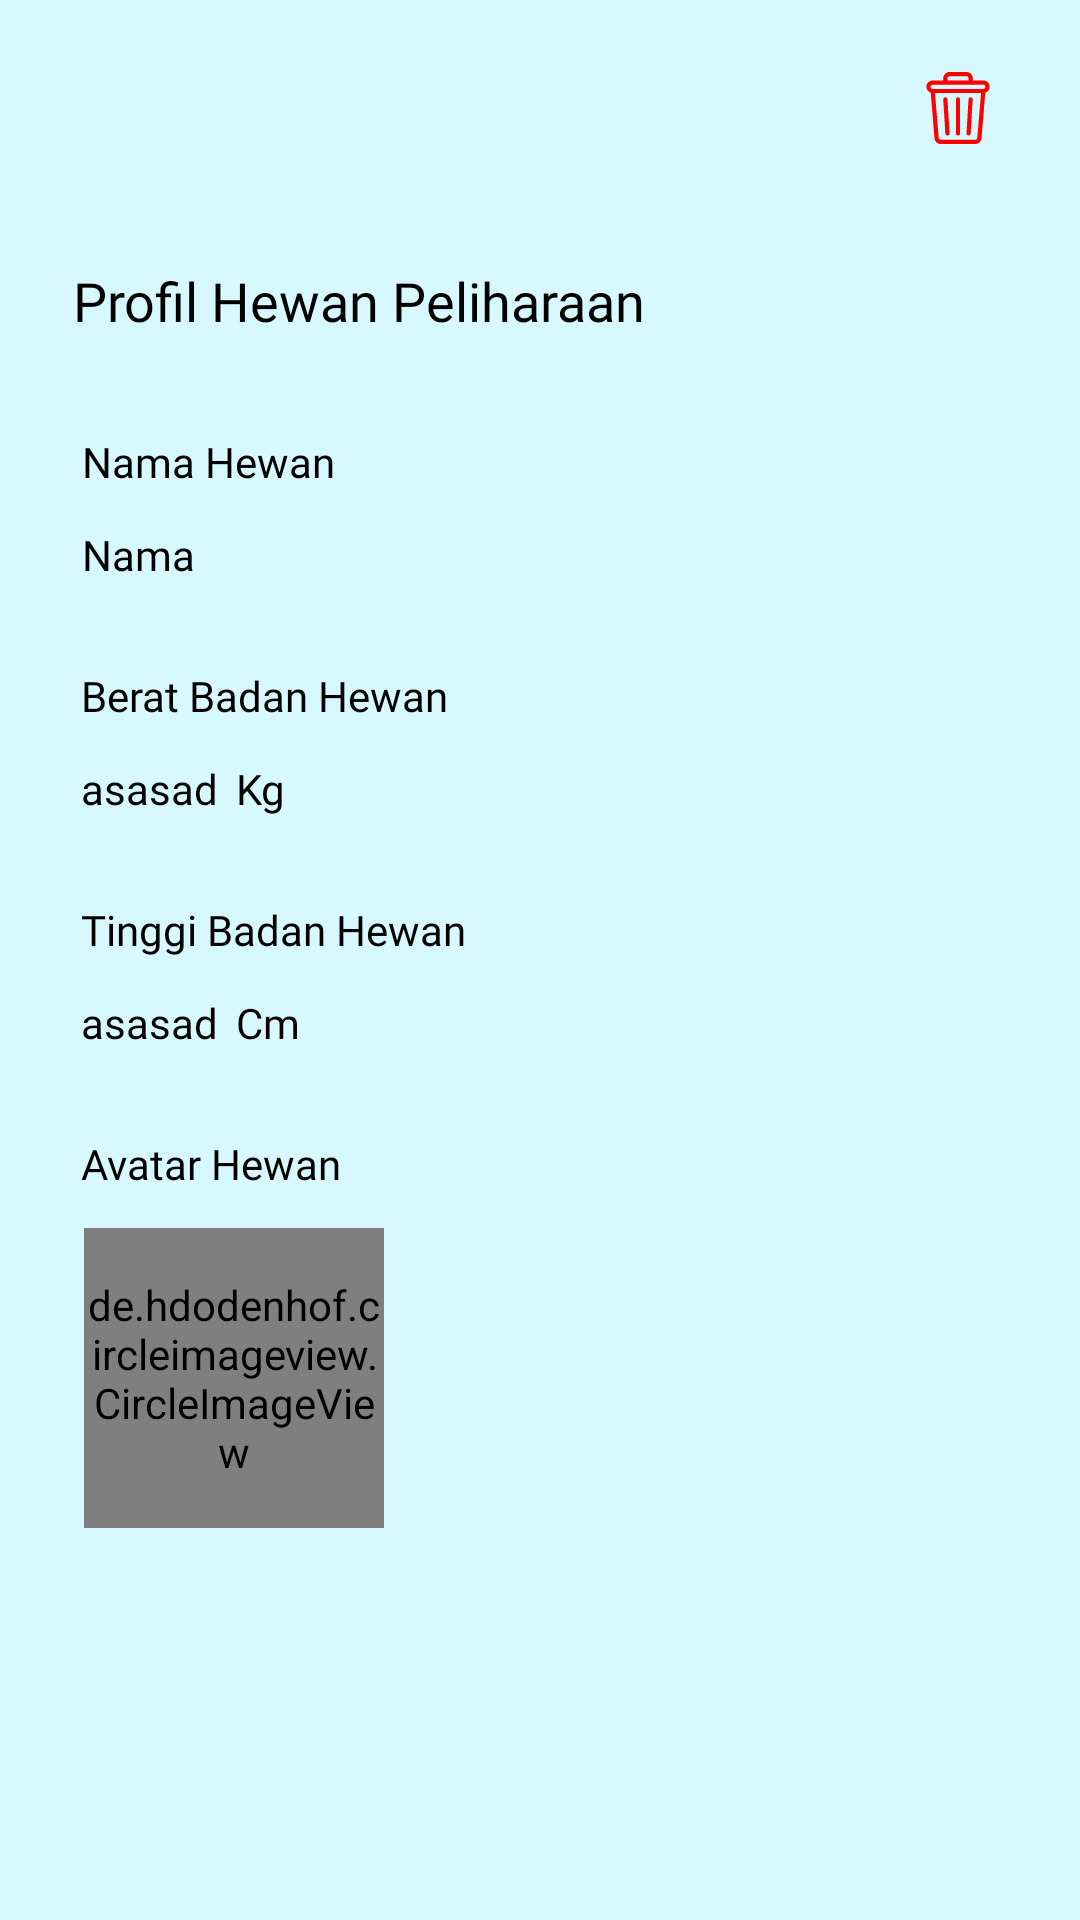

Android layout source for this screen:
<!-- AndroidManifest.xml: application theme Theme.PetCare -->
<!-- res/layout/activity_pet_profile_detail.xml -->
<?xml version="1.0" encoding="utf-8"?>
<androidx.constraintlayout.widget.ConstraintLayout xmlns:android="http://schemas.android.com/apk/res/android"
    xmlns:app="http://schemas.android.com/apk/res-auto"
    xmlns:tools="http://schemas.android.com/tools"
    android:layout_width="match_parent"
    android:layout_height="match_parent"
    tools:context=".profile.EditProfileActivity"
    android:background="@color/background_color1">

    <TextView
        android:id="@+id/petProfileTitleText"
        android:layout_width="wrap_content"
        android:layout_height="wrap_content"
        android:layout_marginTop="88dp"
        android:fontFamily="@font/poppins_bold"
        android:text="Profil Hewan Peliharaan"
        android:textColor="@color/black"
        android:textSize="18dp"
        app:layout_constraintEnd_toEndOf="parent"
        app:layout_constraintHorizontal_bias="0.143"
        app:layout_constraintStart_toStartOf="parent"
        app:layout_constraintTop_toTopOf="parent" />

    <TextView
        android:id="@+id/textView3"
        android:layout_width="wrap_content"
        android:layout_height="wrap_content"
        android:layout_marginTop="32dp"
        android:fontFamily="@font/poppins_regular"
        android:text="Nama Hewan"
        android:textColor="@color/black"
        app:layout_constraintEnd_toEndOf="parent"
        app:layout_constraintHorizontal_bias="0.099"
        app:layout_constraintStart_toStartOf="parent"
        app:layout_constraintTop_toBottomOf="@+id/petProfileTitleText" />

    <TextView
        android:id="@+id/petNameText"
        android:layout_width="wrap_content"
        android:layout_height="wrap_content"
        android:layout_marginTop="12dp"
        android:layout_marginRight="35dp"
        android:fontFamily="@font/poppins_regular"
        android:gravity="center_vertical"
        android:text="Nama"
        android:textColor="@color/black"
        app:layout_constraintEnd_toEndOf="parent"
        app:layout_constraintHorizontal_bias="0.0"
        app:layout_constraintStart_toStartOf="@+id/textView3"
        app:layout_constraintTop_toBottomOf="@+id/textView3" />

    <TextView
        android:id="@+id/petWeightText"
        android:layout_width="wrap_content"
        android:layout_height="wrap_content"
        android:layout_marginTop="28dp"
        android:fontFamily="@font/poppins_regular"
        android:text="Berat Badan Hewan"
        android:textColor="@color/black"
        app:layout_constraintEnd_toEndOf="parent"
        app:layout_constraintHorizontal_bias="0.114"
        app:layout_constraintStart_toStartOf="parent"
        app:layout_constraintTop_toBottomOf="@+id/petNameText" />

    <TextView
        android:id="@+id/petWeightTextView"
        android:layout_width="wrap_content"
        android:layout_height="wrap_content"
        android:layout_marginTop="12dp"
        android:fontFamily="@font/poppins_regular"
        android:gravity="center_vertical"
        android:text="asasad"
        android:textColor="@color/black"
        app:layout_constraintEnd_toEndOf="parent"
        app:layout_constraintHorizontal_bias="0.086"
        app:layout_constraintStart_toStartOf="parent"
        app:layout_constraintTop_toBottomOf="@+id/petWeightText" />

    <TextView
        android:id="@+id/bbMetricText"
        android:layout_width="wrap_content"
        android:layout_height="wrap_content"
        android:layout_marginStart="6dp"
        android:fontFamily="@font/poppins_regular"
        android:text="Kg"
        android:textColor="@color/black"
        app:layout_constraintStart_toEndOf="@+id/petWeightTextView"
        app:layout_constraintTop_toTopOf="@+id/petWeightTextView" />

    <TextView
        android:id="@+id/petHeightText"
        android:layout_width="wrap_content"
        android:layout_height="wrap_content"
        android:layout_marginTop="28dp"
        android:fontFamily="@font/poppins_regular"
        android:text="Tinggi Badan Hewan"
        android:textColor="@color/black"
        app:layout_constraintEnd_toEndOf="parent"
        app:layout_constraintHorizontal_bias="0.116"
        app:layout_constraintStart_toStartOf="parent"
        app:layout_constraintTop_toBottomOf="@+id/petWeightTextView" />

    <TextView
        android:id="@+id/petImageText"
        android:layout_width="wrap_content"
        android:layout_height="wrap_content"
        android:layout_marginTop="28dp"
        android:fontFamily="@font/poppins_regular"
        android:text="Avatar Hewan"
        android:textColor="@color/black"
        app:layout_constraintEnd_toEndOf="parent"
        app:layout_constraintHorizontal_bias="0.099"
        app:layout_constraintStart_toStartOf="parent"
        app:layout_constraintTop_toBottomOf="@+id/petHeightTextView" />

    <TextView
        android:id="@+id/petHeightTextView"
        android:layout_width="wrap_content"
        android:layout_height="wrap_content"
        android:layout_marginTop="12dp"
        android:fontFamily="@font/poppins_regular"
        android:gravity="center_vertical"
        android:text="asasad"
        android:textColor="@color/black"
        app:layout_constraintEnd_toEndOf="parent"
        app:layout_constraintHorizontal_bias="0.0"
        app:layout_constraintStart_toStartOf="@+id/petHeightText"
        app:layout_constraintTop_toBottomOf="@+id/petHeightText" />

    <TextView
        android:id="@+id/tbMetricText"
        android:layout_width="wrap_content"
        android:layout_height="wrap_content"
        android:layout_marginStart="6dp"
        android:fontFamily="@font/poppins_regular"
        android:text="Cm"
        android:textColor="@color/black"
        app:layout_constraintStart_toEndOf="@+id/petHeightTextView"
        app:layout_constraintTop_toTopOf="@+id/petHeightTextView" />

    <ImageButton
        android:id="@+id/deletePetProfileButton"
        android:layout_width="wrap_content"
        android:layout_height="wrap_content"
        android:minWidth="48dp"
        android:minHeight="48dp"
        android:contentDescription="Hapus"
        android:background="?selectableItemBackground"
        app:layout_constraintBottom_toBottomOf="parent"
        app:layout_constraintEnd_toEndOf="parent"
        app:layout_constraintHorizontal_bias="0.947"
        app:layout_constraintStart_toStartOf="parent"
        app:layout_constraintTop_toTopOf="parent"
        app:layout_constraintVertical_bias="0.02"
        app:srcCompat="@drawable/ic_delete" />

    <de.hdodenhof.circleimageview.CircleImageView
        android:id="@+id/petProfileImage"
        android:layout_width="100dp"
        android:layout_height="100dp"
        android:layout_marginHorizontal="1dp"
        android:layout_marginTop="12dp"
        android:src="@drawable/no_image"
        app:civ_circle_background_color="@color/cardview_light_background"
        app:layout_constraintEnd_toEndOf="parent"
        app:layout_constraintHorizontal_bias="0.0"
        app:layout_constraintStart_toStartOf="@+id/petImageText"
        app:layout_constraintTop_toBottomOf="@+id/petImageText" />
</androidx.constraintlayout.widget.ConstraintLayout>
<!-- resources referenced by this layout -->
<resources>
  <color name="background_color1">#D8F8FF</color>
  <color name="black">#FF000000</color>
  <!-- drawable ic_delete (drawable) -->
  <vector android:height="24dp" android:viewportHeight="512"
      android:viewportWidth="512" android:width="24dp" xmlns:android="http://schemas.android.com/apk/res/android">
      <path android:fillColor="#FF0000" android:pathData="M436,60h-75V45c0,-24.8 -20.2,-45 -45,-45H196c-24.8,0 -45,20.2 -45,45v15H76c-24.8,0 -45,20.2 -45,45c0,19.9 13,36.9 31,42.8l26.8,323c1.9,23.1 21.6,41.3 44.8,41.3h244.8c23.2,0 42.9,-18.1 44.8,-41.3l26.8,-323c18,-5.9 31,-22.8 31,-42.8C481,80.2 460.8,60 436,60zM181,45c0,-8.3 6.7,-15 15,-15h120c8.3,0 15,6.7 15,15v15H181V45zM393.3,468.2c-0.6,7.7 -7.2,13.8 -14.9,13.8H133.6c-7.7,0 -14.3,-6 -14.9,-13.7L92.3,150h327.4L393.3,468.2zM436,120H76c-8.3,0 -15,-6.7 -15,-15s6.7,-15 15,-15h360c8.3,0 15,6.7 15,15S444.3,120 436,120z"/>
      <path android:fillColor="#FF0000" android:pathData="M196,436.1l-15,-242c-0.5,-8.3 -7.7,-14.6 -15.9,-14c-8.3,0.5 -14.6,7.6 -14,15.9l15,242c0.5,8 7.1,14.1 15,14.1C189.7,452 196.5,444.7 196,436.1L196,436.1zM256,180c-8.3,0 -15,6.7 -15,15v242c0,8.3 6.7,15 15,15s15,-6.7 15,-15V195C271,186.7 264.3,180 256,180zM346.9,180c-8.2,-0.5 -15.4,5.8 -15.9,14l-15,242c-0.5,8.3 5.8,15.4 14,15.9c8.3,0.5 15.4,-5.8 15.9,-14l15,-242C361.5,187.7 355.2,180.5 346.9,180z"/>
  </vector>
  <!-- drawable no_image (drawable) -->
  <vector android:height="512dp" android:tint="#000000"
      android:viewportHeight="24" android:viewportWidth="24"
      android:width="512dp" xmlns:android="http://schemas.android.com/apk/res/android">
      <path android:fillColor="@android:color/white" android:pathData="M21.9,21.9l-8.49,-8.49l0,0L3.59,3.59l0,0L2.1,2.1L0.69,3.51L3,5.83V19c0,1.1 0.9,2 2,2h13.17l2.31,2.31L21.9,21.9zM5,18l3.5,-4.5l2.5,3.01L12.17,15l3,3H5zM21,18.17L5.83,3H19c1.1,0 2,0.9 2,2V18.17z"/>
  </vector>
  <style name="Theme.PetCare" parent="Base.Theme.PetCare" />
  <style name="Base.Theme.PetCare" parent="Theme.Material3.DayNight.NoActionBar">
          
          
          
          <item name="colorPrimary">@color/primaryColor</item>
          <item name="colorPrimaryVariant">@color/primaryColor2</item>
          <item name="colorOnPrimary">@color/white</item>
          
  
  
  
          
          <item name="android:statusBarColor" tools:targetApi="l">?attr/colorPrimaryVariant</item>
          
      </style>
  <color name="primaryColor">#54AEEE</color>
  <color name="primaryColor2">#B9E3FB</color>
  <color name="white">#FFFFFFFF</color>
</resources>
